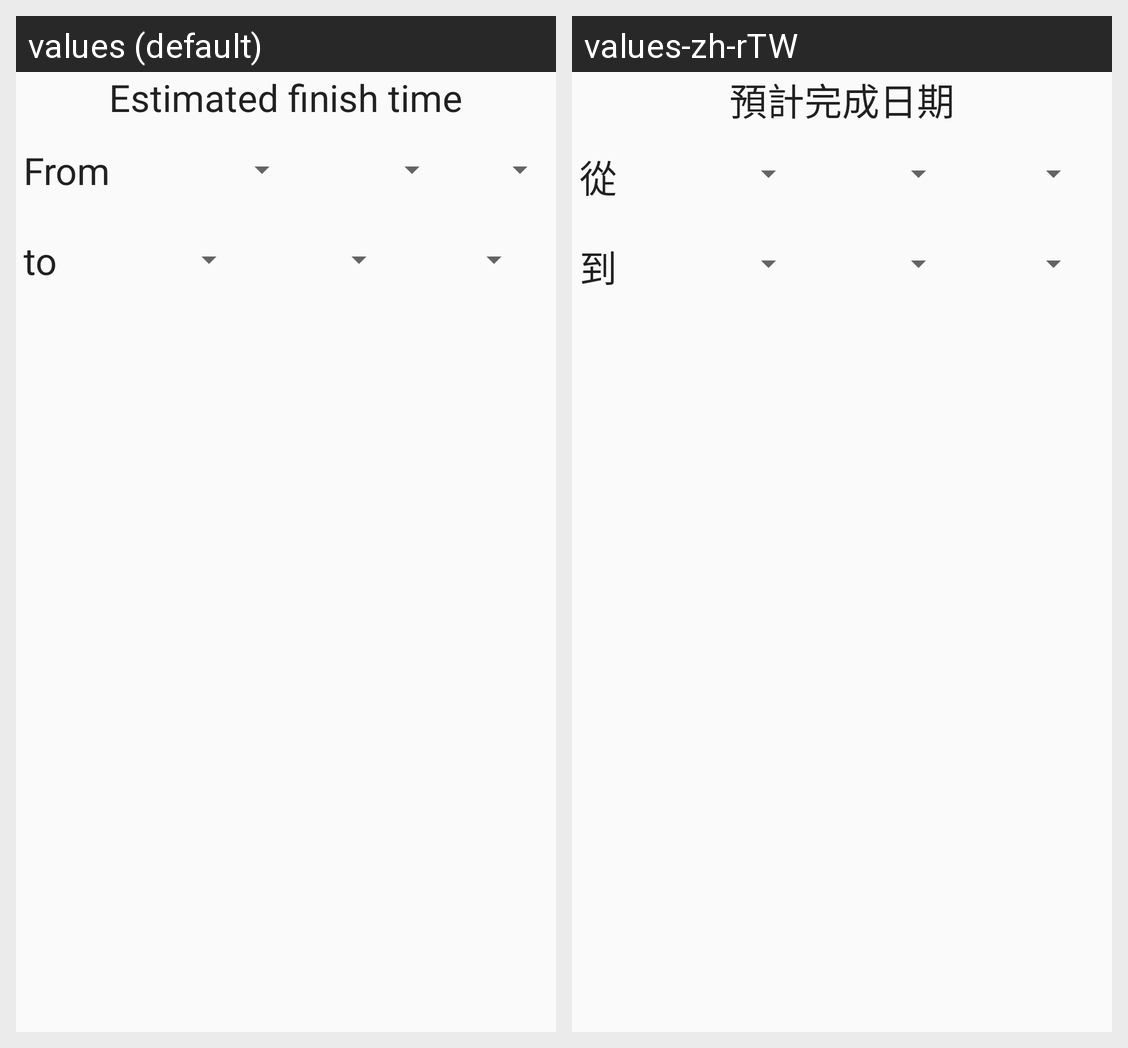

Strings drawn on this Android screen and how each of the app's shown locales translates them:
Android screen res/layout/job_request_setup.xml rendered under 2 locales, left to right: values (default), values-zh-rTW. Device: Nexus 5 (rendered at 1080×1920; each locale shown at half size, 540×960, under a caption strip naming it); theme Theme.AppCompat.Light.
Strings drawn on this screen, with the default value and each locale's value (text and hints the layout hard-codes, and strings that could not be matched under every locale, appear in the picture but are not listed):

macauto_request_estimated_time
  values: Estimated finish time
  values-zh-rTW: 預計完成日期

macauto_request_from
  values: From
  values-zh-rTW: 從

macauto_request_to
  values: to
  values-zh-rTW: 到
